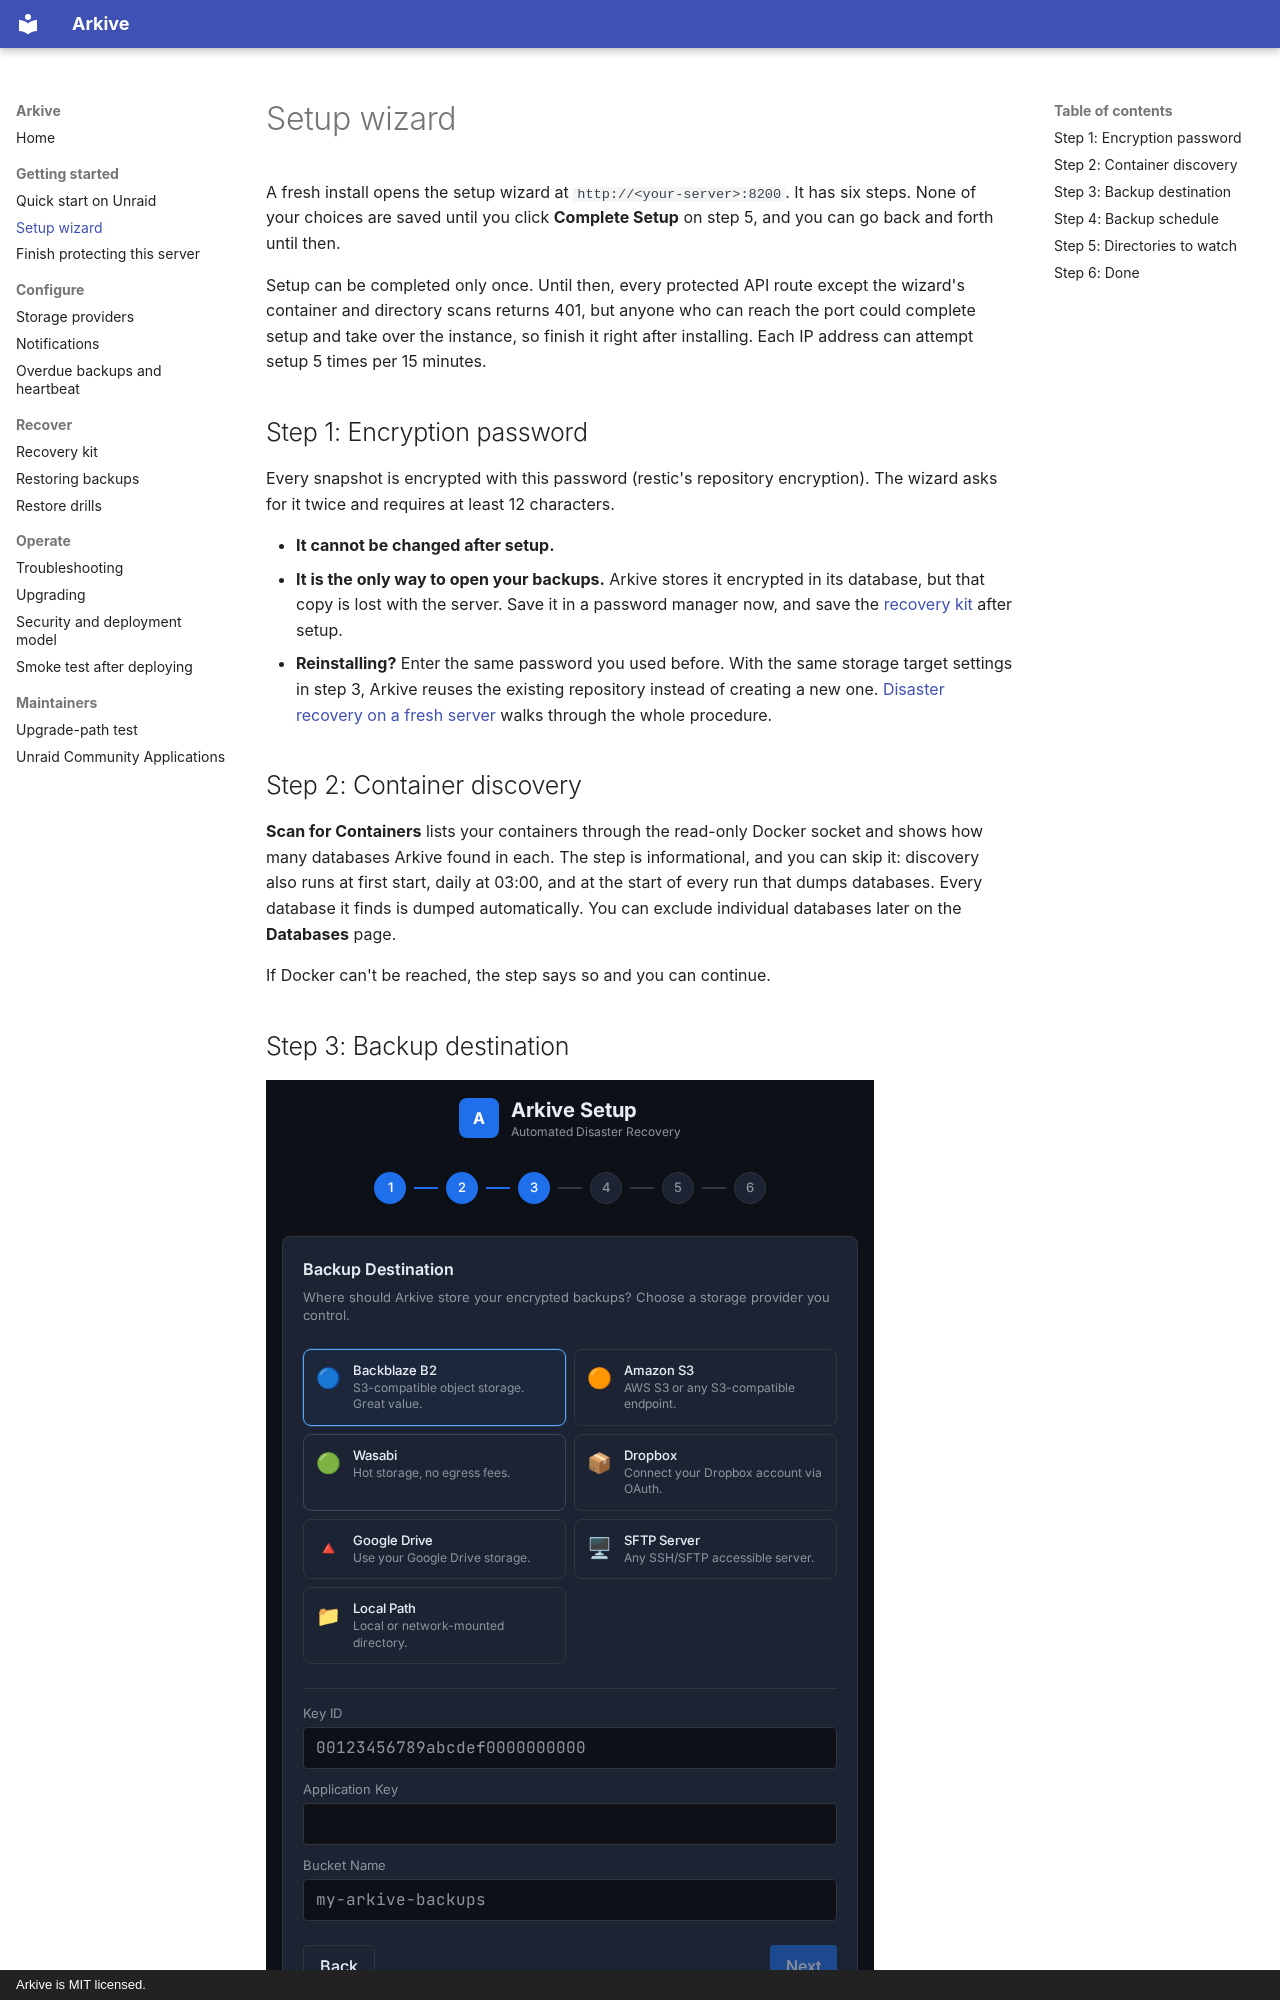

repository: islamdiaa/Arkive · page: setup-wizard/index.html · generator: mkdocs · copyright: Arkive is MIT licensed.

# Setup wizard

A fresh install opens the setup wizard at `http://<your-server>:8200`. It has six steps. None of your choices are saved until you click **Complete Setup** on step 5, and you can go back and forth until then.

Setup can be completed only once. Until then, every protected API route except the wizard's container and directory scans returns 401, but anyone who can reach the port could complete setup and take over the instance, so finish it right after installing. Each IP address can attempt setup 5 times per 15 minutes.

## Step 1: Encryption password

Every snapshot is encrypted with this password (restic's repository encryption). The wizard asks for it twice and requires at least 12 characters.

- **It cannot be changed after setup.**
- **It is the only way to open your backups.** Arkive stores it encrypted in its database, but that copy is lost with the server. Save it in a password manager now, and save the [recovery kit](recovery-kit.md) after setup.
- **Reinstalling?** Enter the same password you used before. With the same storage target settings in step 3, Arkive reuses the existing repository instead of creating a new one. [Disaster recovery on a fresh server](restore.md#disaster-recovery-on-a-fresh-server) walks through the whole procedure.

## Step 2: Container discovery

**Scan for Containers** lists your containers through the read-only Docker socket and shows how many databases Arkive found in each. The step is informational, and you can skip it: discovery also runs at first start, daily at 03:00, and at the start of every run that dumps databases. Every database it finds is dumped automatically. You can exclude individual databases later on the **Databases** page.

If Docker can't be reached, the step says so and you can continue.
